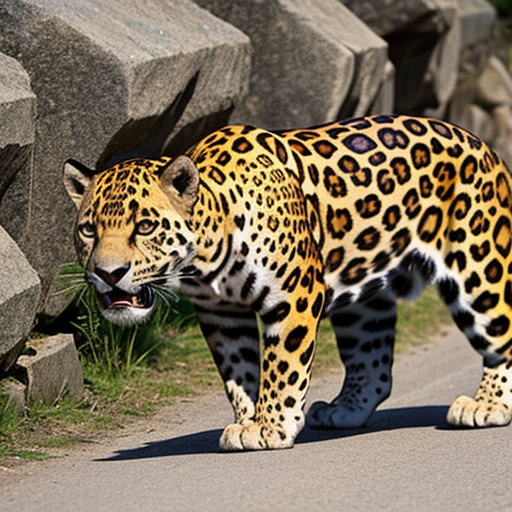
Generation parameters embedded in this image by AUTOMATIC1111 Stable Diffusion web UI or a fork of it (Forge, ...) (PNG 'parameters' text chunk):
jaguar
Negative prompt: person, human, men, women, painting, cartoon, anime, comic
Steps: 20, Sampler: DPM++ 2M, Schedule type: Karras, CFG scale: 7, Seed: 4272017804, Size: 512x512, Model hash: 463d6a9fe8, Model: absolutereality_v181, VAE hash: 235745af8d, VAE: vae-ft-mse-840000-ema-pruned.ckpt, Version: v1.10.1